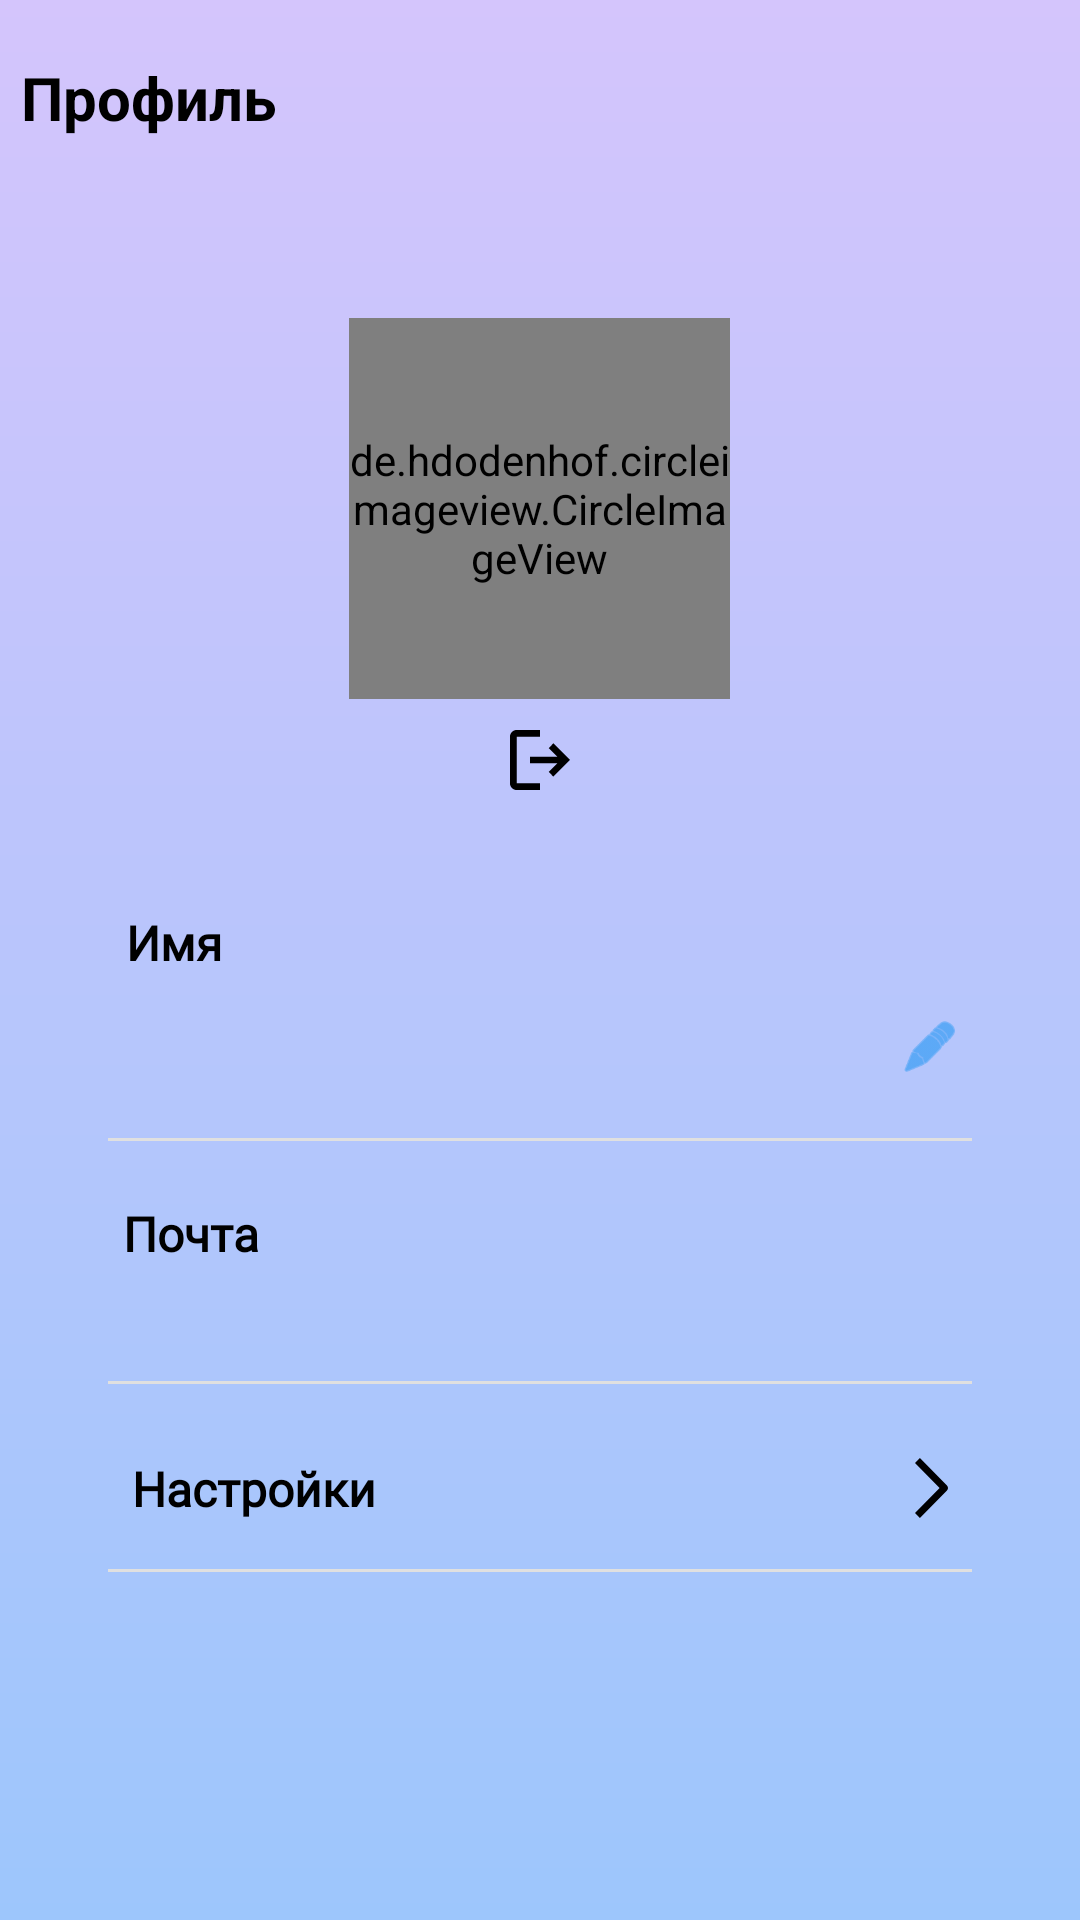

Layout XML and referenced resources for this Android screen:
<!-- AndroidManifest.xml: application theme Theme.AndroidMessage1 -->
<!-- res/layout/fragment_profile.xml -->
<?xml version="1.0" encoding="utf-8"?>
<LinearLayout
    xmlns:android="http://schemas.android.com/apk/res/android"
    xmlns:tools="http://schemas.android.com/tools"
    xmlns:app="http://schemas.android.com/apk/res-auto"
    android:background="#FFFFFF"
    android:orientation="vertical"
    android:layout_width="match_parent"
    android:layout_height="match_parent">

    <ScrollView
        android:id="@+id/rpywqwf6b9am"
        android:layout_width="match_parent"
        android:layout_height="wrap_content"
        android:layout_weight="1"
        android:background="@drawable/lr270d4c5fc9dc6fc">

        <LinearLayout
            android:layout_width="match_parent"
            android:layout_height="match_parent"
            android:orientation="vertical">

            <TextView
                android:id="@+id/rvsz01qg0rrq"
                android:textColor="#000000"
                android:textSize="20sp"
                android:textStyle="bold"
                android:layout_marginTop="19dp"
                android:layout_marginBottom="21dp"
                android:layout_marginStart="7dp"
                android:layout_height="wrap_content"
                android:layout_width="wrap_content"
                android:text="Профиль" />

            <LinearLayout
                android:id="@+id/r692c2rc2v1e"
                android:layout_width="match_parent"
                android:layout_height="1dp"
                android:background="#00000000"
                android:layout_marginBottom="30dp"
                android:orientation="vertical" />

            <LinearLayout
                android:id="@+id/ru62zp115rv"
                android:layout_width="match_parent"
                android:layout_height="wrap_content"
                android:gravity="center_horizontal"
                android:layout_marginBottom="40dp"
                android:orientation="vertical">

                
                <FrameLayout
                    android:layout_width="wrap_content"
                    android:layout_height="wrap_content"
                    android:layout_marginTop="8dp"
                    android:layout_marginBottom="20dp">

                    <de.hdodenhof.circleimageview.CircleImageView
                        android:id="@+id/profileImage"
                        android:layout_width="127dp"
                        android:layout_height="127dp"
                        android:src="@drawable/artem"
                        android:clickable="true"
                        android:focusable="true" />

                    
                    <ProgressBar
                        android:id="@+id/progressBar"
                        android:layout_width="40dp"
                        android:layout_height="40dp"
                        android:layout_gravity="center"
                        android:visibility="gone"
                        android:indeterminateTint="#2196F3" />

                </FrameLayout>

                <ImageButton
                    android:id="@+id/logoutBtn"
                    android:layout_width="20dp"
                    android:layout_height="20dp"
                    android:layout_marginTop="-10dp"
                    android:background="@android:color/transparent"
                    android:scaleType="centerCrop"
                    android:src="@drawable/logout" />
            </LinearLayout>

            
            <TextView
                android:id="@+id/r5obszy5499"
                android:layout_width="wrap_content"
                android:layout_height="wrap_content"
                android:layout_marginStart="42dp"
                android:layout_marginBottom="6dp"
                android:fontFamily="@font/montserrat_bold"
                android:text="Имя"
                android:textColor="#000000"
                android:textSize="16sp"
                android:textStyle="bold" />

            <LinearLayout
                android:layout_width="match_parent"
                android:layout_height="wrap_content"
                android:layout_marginStart="40dp"
                android:layout_marginEnd="40dp"
                android:layout_marginBottom="12dp"
                android:orientation="horizontal"
                android:gravity="center_vertical">

                <TextView
                    android:id="@+id/userNameEditText"
                    android:textColor="#000000"
                    android:textSize="15sp"
                    android:layout_height="wrap_content"
                    android:layout_width="0dp"
                    android:layout_weight="1"
                    android:text=""
                    android:clickable="true"
                    android:focusable="true"
                    android:padding="8dp" />

                <ImageView
                    android:id="@+id/editNameBtn"
                    android:layout_width="20dp"
                    android:layout_height="20dp"
                    android:src="@android:drawable/ic_menu_edit"
                    android:tint="#2196F3"
                    android:clickable="true"
                    android:focusable="true"
                    android:layout_marginStart="8dp" />
            </LinearLayout>

            <View
                android:layout_width="match_parent"
                android:layout_height="1dp"
                android:background="#E0E0E0"
                android:layout_marginBottom="20dp"
                android:layout_marginHorizontal="36dp" />

            
            <TextView
                android:id="@+id/rv99bsvrtqi8"
                android:textColor="#000000"
                android:textSize="16sp"
                android:textStyle="bold"
                android:layout_marginBottom="6dp"
                android:layout_marginStart="41dp"
                android:fontFamily="@font/montserrat_bold"
                android:layout_height="wrap_content"
                android:layout_width="wrap_content"
                android:text="Почта" />

            
            <TextView
                android:id="@+id/rd6cte99r4eh"
                android:textColor="#000000"
                android:textSize="15sp"
                android:layout_marginBottom="12dp"
                android:layout_marginStart="43dp"
                android:layout_height="wrap_content"
                android:layout_width="wrap_content"
                android:text="" />

            <View
                android:layout_width="match_parent"
                android:layout_height="1dp"
                android:background="#E0E0E0"
                android:layout_marginBottom="24dp"
                android:layout_marginHorizontal="36dp" />

            
            <LinearLayout
                android:id="@+id/r5i9w27waxj3"
                android:layout_width="match_parent"
                android:layout_height="wrap_content"
                android:gravity="center_vertical"
                android:layout_marginBottom="16dp"
                android:layout_marginHorizontal="44dp"
                android:orientation="horizontal">

                <TextView
                    android:id="@+id/rscsc73a31i"
                    android:textColor="#000000"
                    android:textSize="16sp"
                    android:fontFamily="@font/montserrat_bold"
                    android:textStyle="bold"
                    android:layout_height="wrap_content"
                    android:layout_width="wrap_content"
                    android:text="Настройки" />

                <View
                    android:layout_width="0dp"
                    android:layout_height="0dp"
                    android:layout_weight="1" />

                <ImageView
                    android:id="@+id/settingsBtn"
                    android:layout_width="11dp"
                    android:layout_height="20dp"
                    android:src="@drawable/setting_btn"
                    android:scaleType="fitXY"
                    android:clickable="true"
                    android:focusable="true" />
            </LinearLayout>

            <View
                android:layout_width="match_parent"
                android:layout_height="1dp"
                android:background="#E0E0E0"
                android:layout_marginBottom="50dp"
                android:layout_marginHorizontal="36dp" />

        </LinearLayout>
    </ScrollView>
</LinearLayout>
<!-- resources referenced by this layout -->
<resources>
  <!-- drawable artem: png bitmap (drawable, 657 bytes) -->
  <!-- drawable logout (drawable) -->
  <vector xmlns:android="http://schemas.android.com/apk/res/android"
      android:width="18dp"
      android:height="18dp"
      android:viewportWidth="18"
      android:viewportHeight="18">
  
      <path
          android:fillColor="@android:color/black"
          android:pathData="M2 18C1.45 18 0.979333 17.8043 0.588 17.413C0.196667 17.0217 0.000666667 16.5507 0 16V2C0 1.45 0.196 0.979333 0.588 0.588C0.98 0.196667 1.45067 0.000666667 2 0H9V2H2V16H9V18H2ZM13 14L11.625 12.55L14.175 10H6V8H14.175L11.625 5.45L13 4L18 9L13 14Z" />
  </vector>
  <!-- drawable lr270d4c5fc9dc6fc (drawable) -->
  <?xml version="1.0" encoding="UTF-8"?>
  <shape
      xmlns:android="http://schemas.android.com/apk/res/android">
      <gradient
          android:startColor="#D4C5FC"
          android:endColor="#9DC6FC"
          android:angle="270"
          />
  </shape>
  <!-- drawable setting_btn (drawable) -->
  <vector xmlns:android="http://schemas.android.com/apk/res/android"
      android:width="11dp"
      android:height="20dp"
      android:viewportWidth="11"
      android:viewportHeight="20">
    <path
        android:pathData="M8.201,10L0,18.333L1.64,20L10.66,10.833C10.878,10.612 11,10.313 11,10C11,9.687 10.878,9.388 10.66,9.167L1.64,0L0,1.666L8.201,10Z"
        android:fillColor="#000000"
        android:fillType="evenOdd"/>
  </vector>
  <style name="Theme.AndroidMessage1" parent="Base.Theme.AndroidMessage1" />
  <style name="Base.Theme.AndroidMessage1" parent="Theme.Material3.DayNight.NoActionBar">
          
          
      </style>
</resources>
